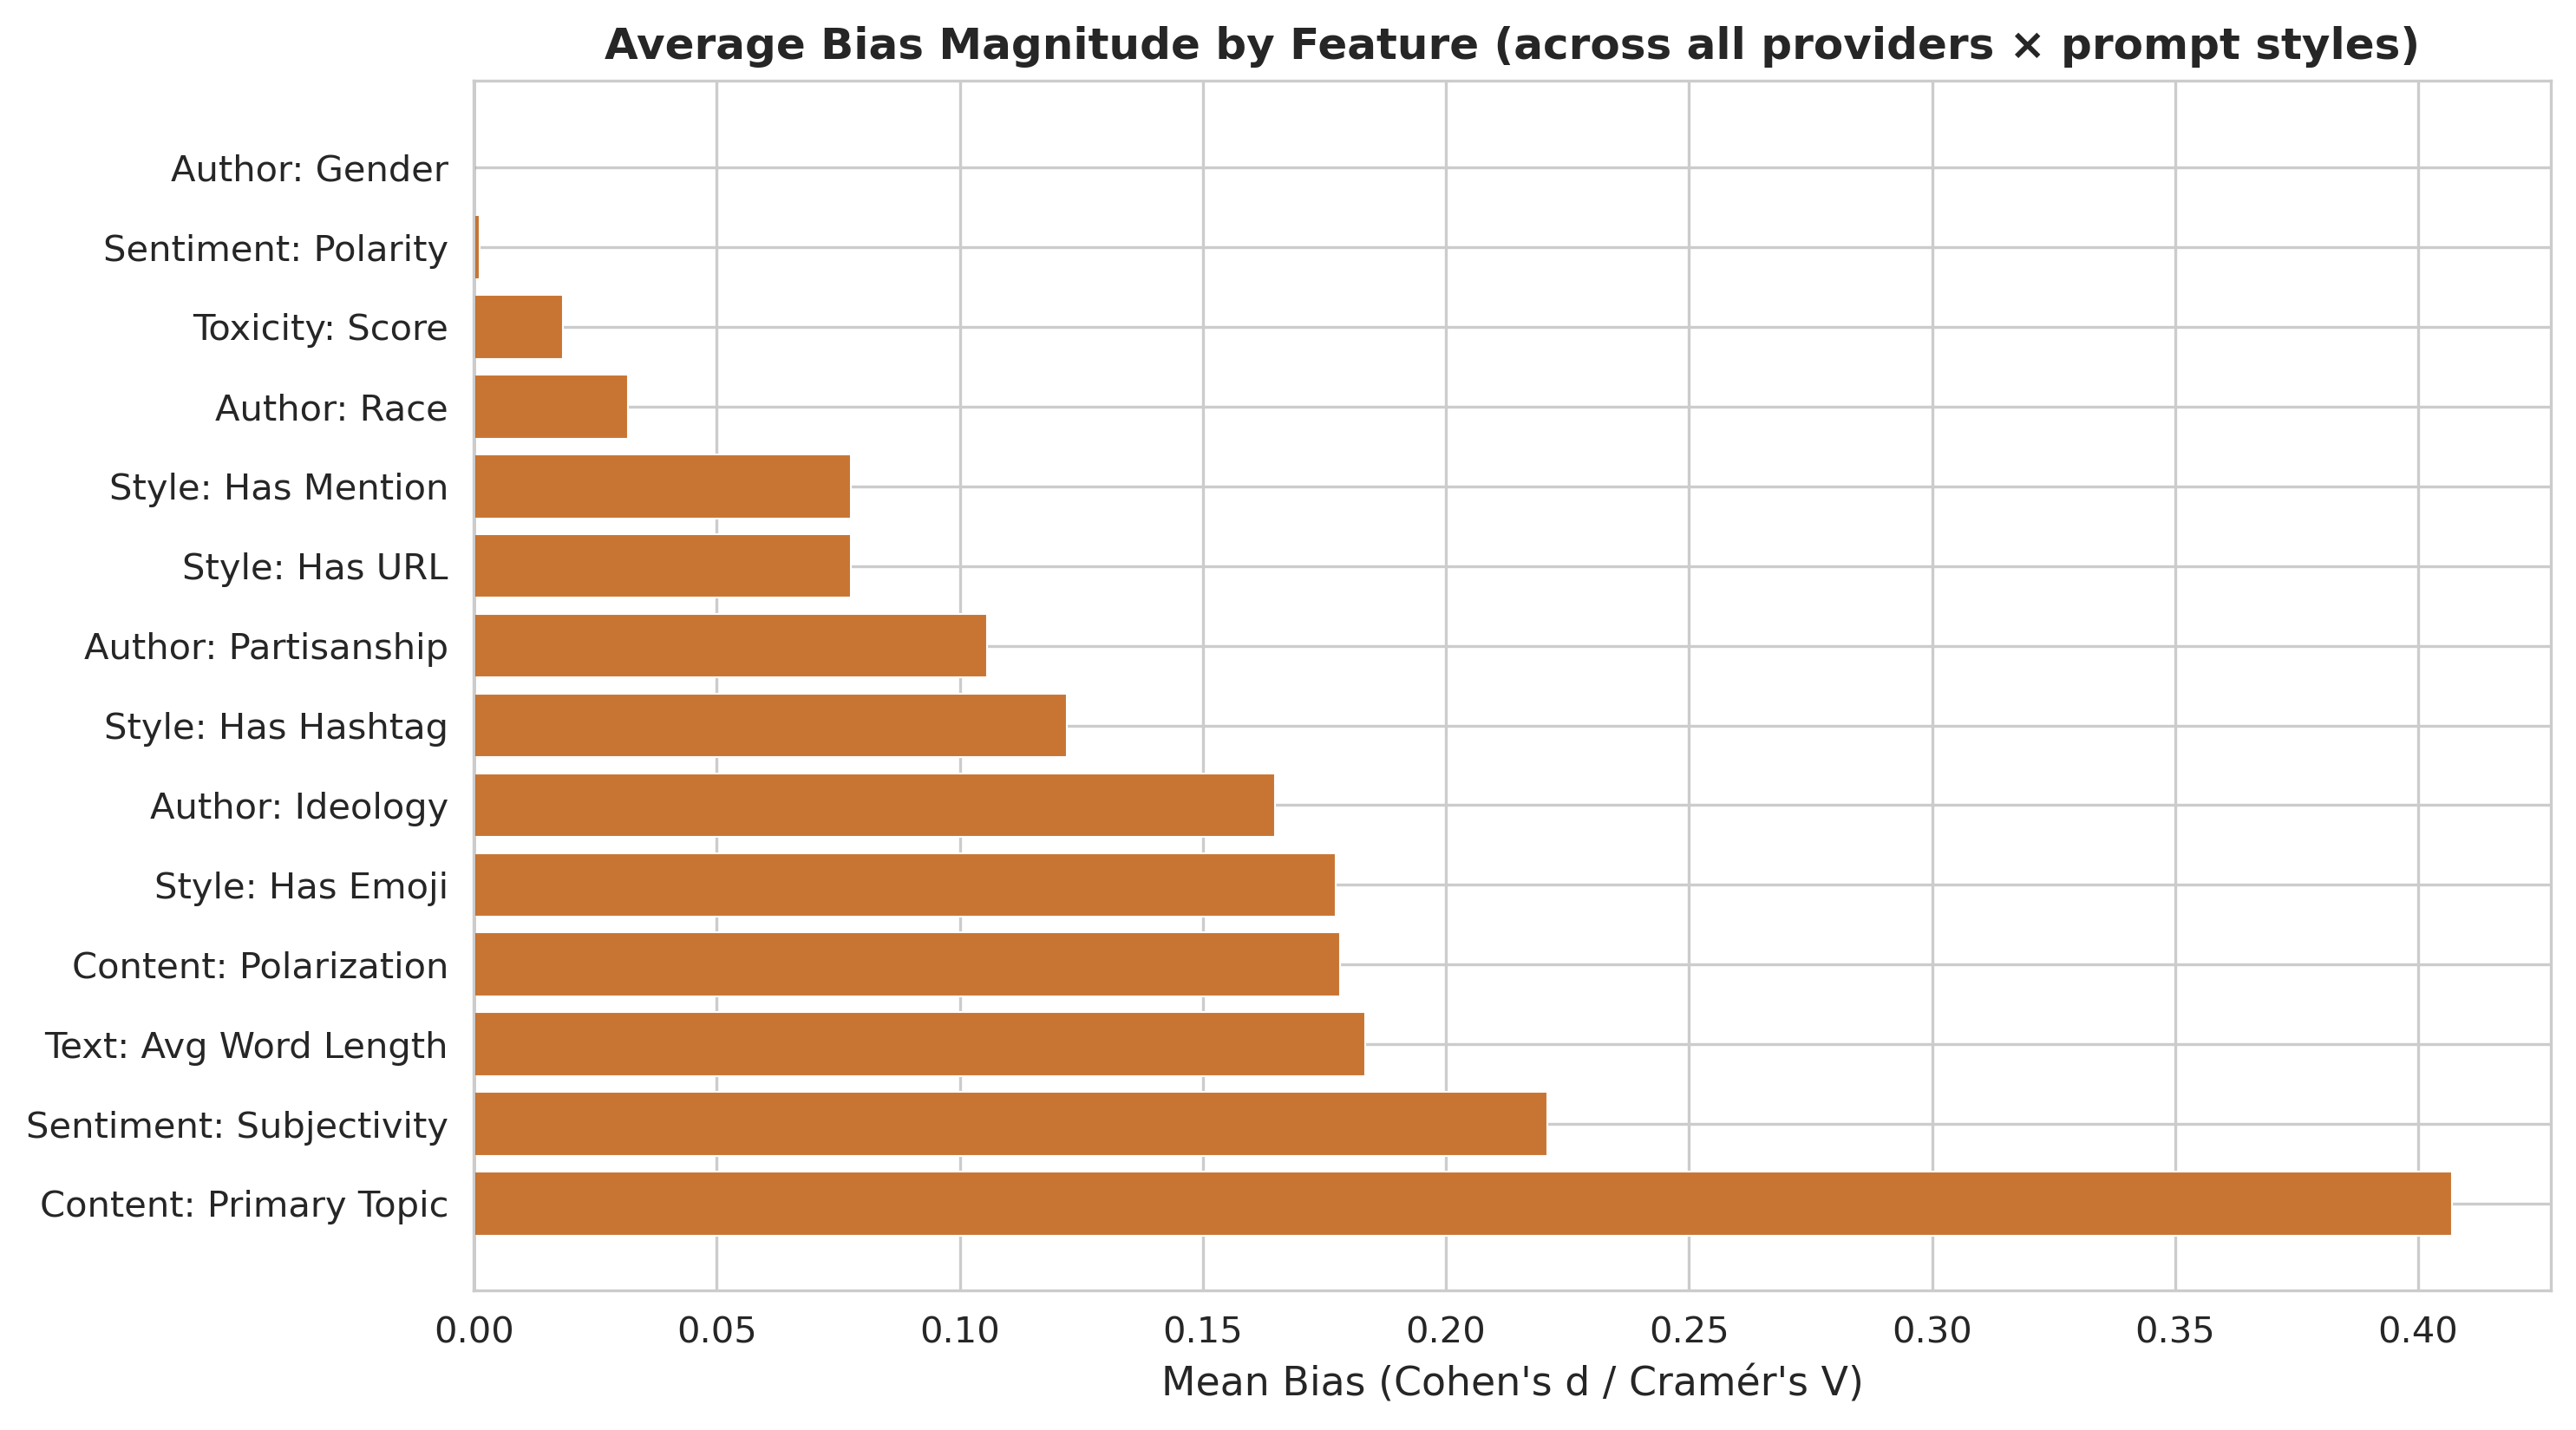

Values plotted in this chart, from the file beside it:
feature, bias, label
primary_topic, 0.4069, Content: Primary Topic
sentiment_subjectivity, 0.2209, Sentiment: Subjectivity
avg_word_length, 0.1833, Text: Avg Word Length
polarization_score, 0.1781, Content: Polarization
has_emoji, 0.1773, Style: Has Emoji
author_ideology, 0.1649, Author: Ideology
has_hashtag, 0.1221, Style: Has Hashtag
author_partisanship, 0.1055, Author: Partisanship
has_url, 0.07766, Style: Has URL
has_mention, 0.07766, Style: Has Mention
author_race, 0.03166, Author: Race
toxicity, 0.01841, Toxicity: Score
sentiment_polarity, 0.001147, Sentiment: Polarity
author_gender, 0.0, Author: Gender
